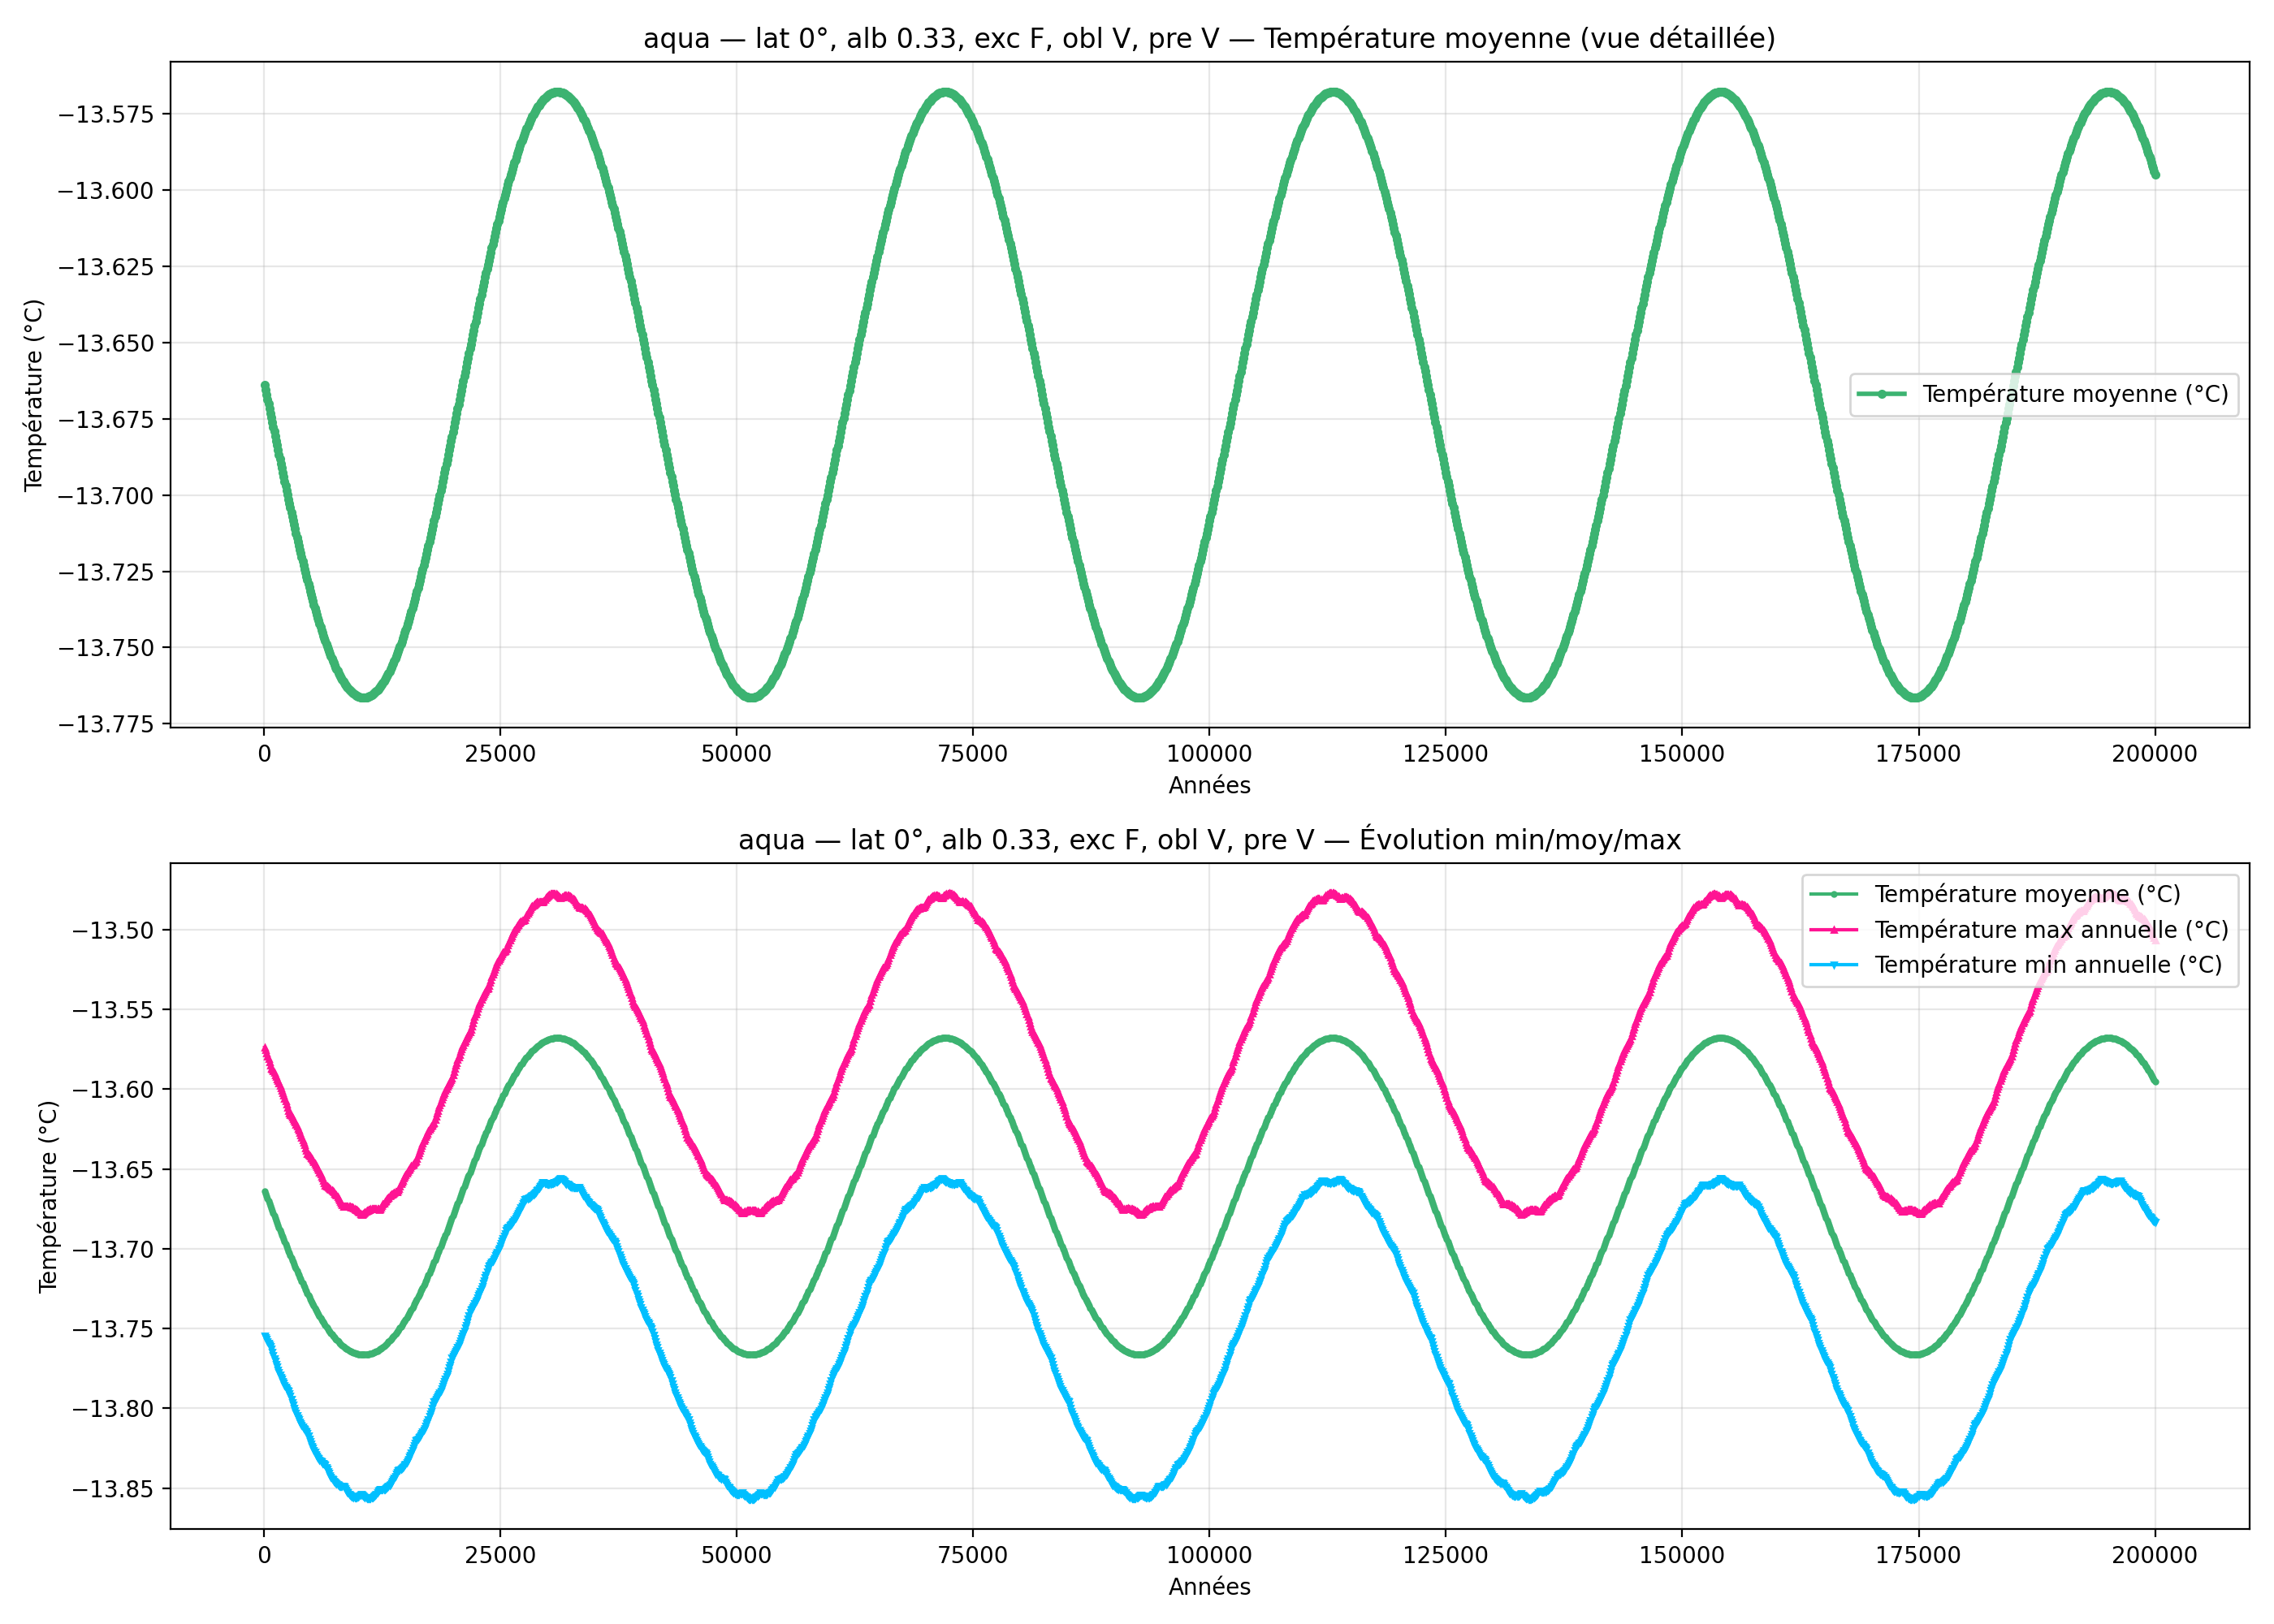

The data file committed next to this chart (first rows):
year; mean_C_degC; max_C_degC; min_C_degC
100; -13.66; -13.57; -13.75
200; -13.67; -13.58; -13.76
300; -13.67; -13.58; -13.76
400; -13.67; -13.58; -13.76
500; -13.67; -13.58; -13.76
600; -13.67; -13.58; -13.76
700; -13.67; -13.59; -13.76
800; -13.67; -13.59; -13.76
900; -13.68; -13.59; -13.76
1000; -13.68; -13.59; -13.77
1100; -13.68; -13.59; -13.77
1200; -13.68; -13.59; -13.77
1300; -13.68; -13.59; -13.77
1400; -13.68; -13.59; -13.77
1500; -13.69; -13.59; -13.78
1600; -13.69; -13.6; -13.78
1700; -13.69; -13.6; -13.78
1800; -13.69; -13.6; -13.78
1900; -13.69; -13.6; -13.78
2000; -13.69; -13.6; -13.78
2100; -13.69; -13.6; -13.78
2200; -13.7; -13.61; -13.79
2300; -13.7; -13.61; -13.79
2400; -13.7; -13.61; -13.79
2500; -13.7; -13.61; -13.79
2600; -13.7; -13.61; -13.79
2700; -13.7; -13.62; -13.79
2800; -13.7; -13.62; -13.79
2900; -13.71; -13.62; -13.79
3000; -13.71; -13.62; -13.8
3100; -13.71; -13.62; -13.8
3200; -13.71; -13.62; -13.8
3300; -13.71; -13.62; -13.8
3400; -13.71; -13.62; -13.8
3500; -13.71; -13.62; -13.8
3600; -13.72; -13.62; -13.81
3700; -13.72; -13.63; -13.81
3800; -13.72; -13.63; -13.81
3900; -13.72; -13.63; -13.81
4000; -13.72; -13.63; -13.81
4100; -13.72; -13.63; -13.81
4200; -13.72; -13.63; -13.81
4300; -13.72; -13.64; -13.81
4400; -13.73; -13.64; -13.81
4500; -13.73; -13.64; -13.81
4600; -13.73; -13.64; -13.82
4700; -13.73; -13.64; -13.82
4800; -13.73; -13.64; -13.82
4900; -13.73; -13.64; -13.82
5000; -13.73; -13.64; -13.82
5100; -13.73; -13.64; -13.82
5200; -13.73; -13.64; -13.82
5300; -13.74; -13.65; -13.83
5400; -13.74; -13.65; -13.83
5500; -13.74; -13.65; -13.83
5600; -13.74; -13.65; -13.83
5700; -13.74; -13.65; -13.83
5800; -13.74; -13.65; -13.83
5900; -13.74; -13.65; -13.83
6000; -13.74; -13.65; -13.83
... 1,940 more rows
